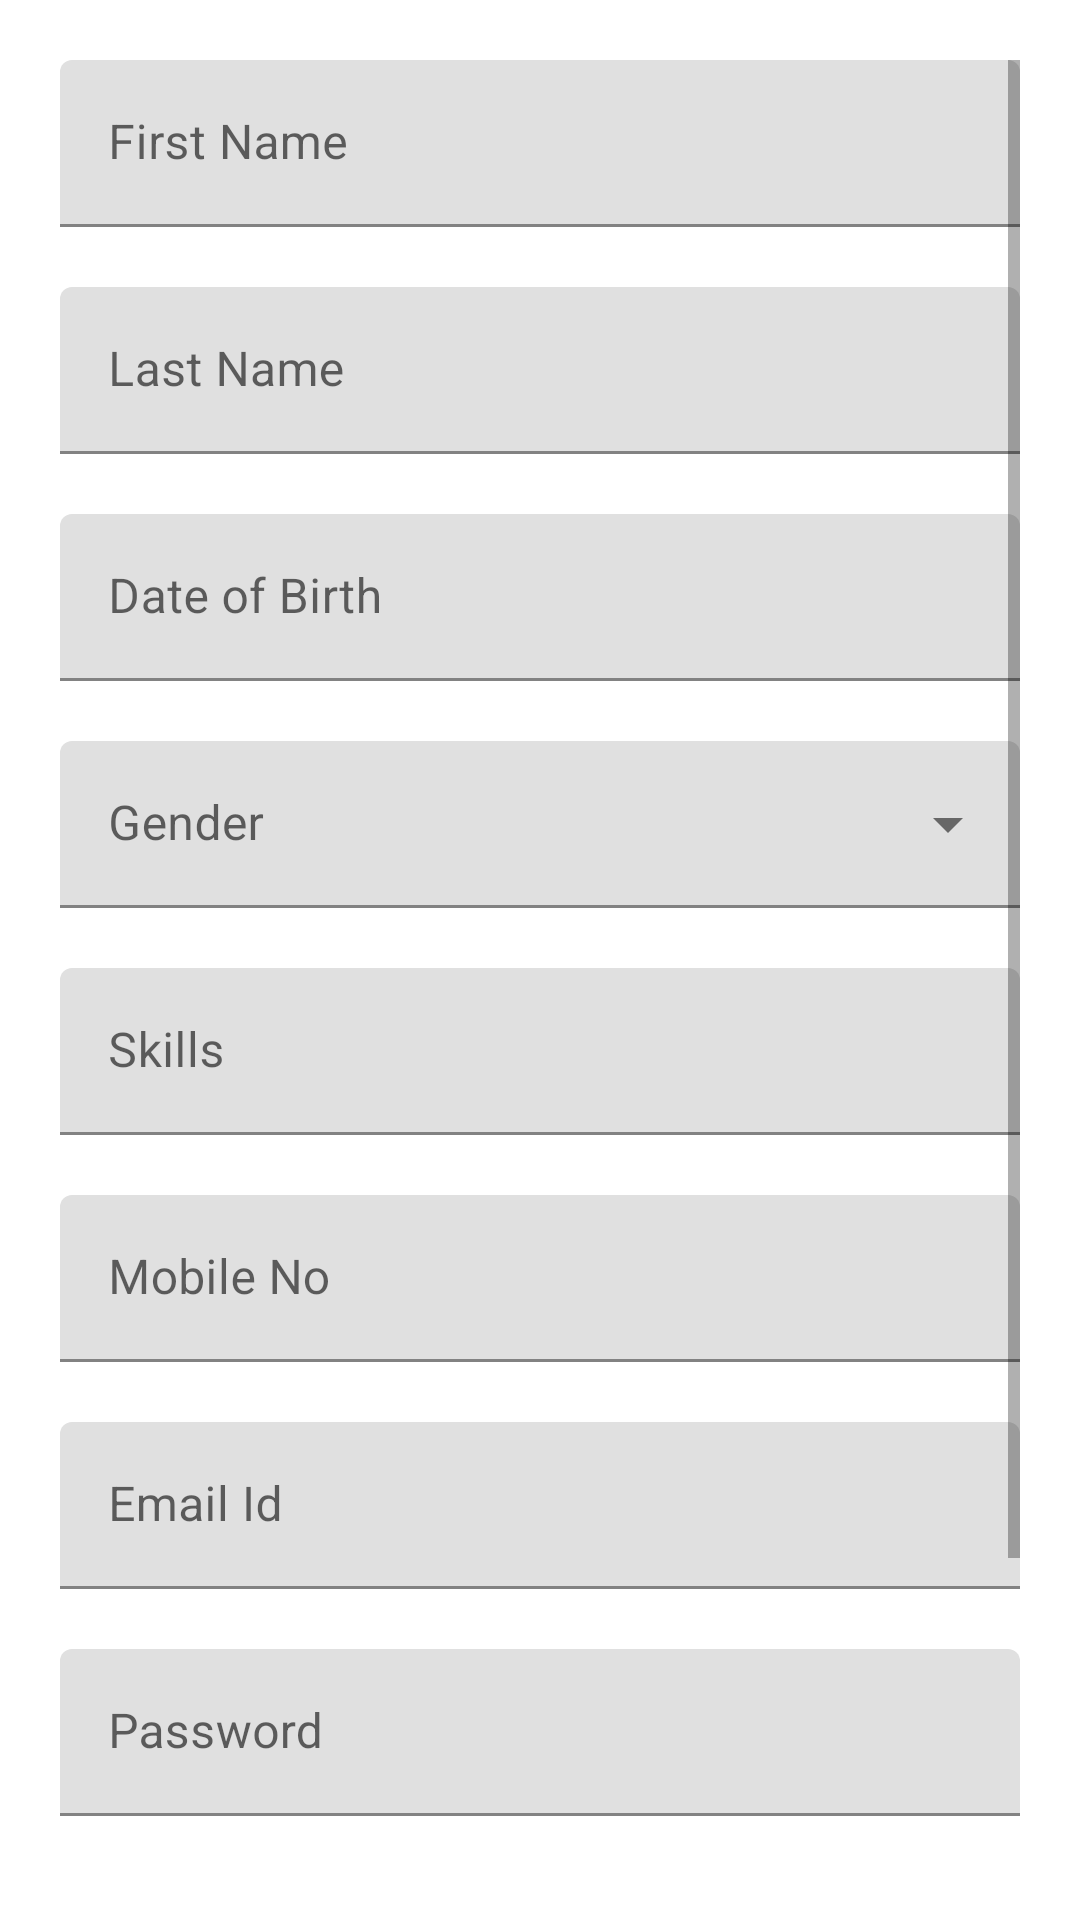

Reconstruct the res/layout file that produces this screen, plus the resources it refers to.
<!-- AndroidManifest.xml: application theme Theme.UserRegisteration -->
<!-- res/layout/activity_registeration.xml -->
<?xml version="1.0" encoding="utf-8"?>
<ScrollView xmlns:android="http://schemas.android.com/apk/res/android"
    xmlns:tools="http://schemas.android.com/tools"
    android:id="@+id/nestedScrollView"
    android:layout_width="match_parent"
    android:layout_height="match_parent"
    android:paddingLeft="20dp"
    android:paddingTop="20dp"
    android:paddingRight="20dp"
    android:paddingBottom="20dp">

    <LinearLayout
        android:layout_width="match_parent"
        android:layout_height="match_parent"
        android:orientation="vertical">

        <com.google.android.material.textfield.TextInputLayout
            android:id="@+id/textInputLayoutFName"
            android:layout_width="match_parent"
            android:layout_height="wrap_content">

            <com.google.android.material.textfield.TextInputEditText
                android:id="@+id/fname"
                android:layout_width="match_parent"
                android:layout_height="wrap_content"
                android:hint="@string/f_name"
                android:inputType="text"
                android:maxLines="1" />
        </com.google.android.material.textfield.TextInputLayout>

        <com.google.android.material.textfield.TextInputLayout
            android:id="@+id/textInputLayoutlName"
            android:layout_width="match_parent"
            android:layout_height="wrap_content"
            android:layout_marginTop="20dp">

            <com.google.android.material.textfield.TextInputEditText
                android:id="@+id/lname"
                android:layout_width="match_parent"
                android:layout_height="wrap_content"
                android:hint="@string/l_name"
                android:inputType="text"
                android:maxLines="1" />
        </com.google.android.material.textfield.TextInputLayout>

        <com.google.android.material.textfield.TextInputLayout
            android:id="@+id/layout_dob"
            android:layout_width="match_parent"
            android:layout_height="wrap_content"
            android:layout_marginTop="20dp">

            <com.google.android.material.textfield.TextInputEditText
                android:id="@+id/dob"
                android:layout_width="match_parent"
                android:layout_height="wrap_content"
                android:clickable="false"
                android:cursorVisible="false"
                android:drawableEnd="@drawable/ic_calendar"
                android:focusable="false"
                android:focusableInTouchMode="false"
                android:hint="@string/dob" />
        </com.google.android.material.textfield.TextInputLayout>

        <com.google.android.material.textfield.TextInputLayout
            android:id="@+id/layout_gender"
            style="@style/Widget.MaterialComponents.TextInputLayout.FilledBox.ExposedDropdownMenu"
            android:layout_width="match_parent"
            android:layout_height="wrap_content"
            android:layout_marginTop="20dp"
            android:hint="@string/gender">

            <AutoCompleteTextView
                android:id="@+id/gender"
                android:layout_width="match_parent"
                android:layout_height="match_parent"
                android:layout_weight="1"
                android:inputType="none"
                tools:text="Male" />
        </com.google.android.material.textfield.TextInputLayout>

        <com.google.android.material.textfield.TextInputLayout
            android:id="@+id/layout_skills"
            android:layout_width="match_parent"
            android:layout_height="wrap_content"
            android:layout_marginTop="20dp"
            android:hint="@string/skills">

            <com.google.android.material.textfield.TextInputEditText
                android:id="@+id/skills"
                android:layout_width="match_parent"
                android:layout_height="match_parent"
                android:layout_weight="1"
                android:clickable="false"
                android:cursorVisible="false"
                android:drawableEnd="@drawable/ic_arrow_drop_down"
                android:focusable="false"
                android:focusableInTouchMode="false"
                android:inputType="none" />
        </com.google.android.material.textfield.TextInputLayout>

        <com.google.android.material.textfield.TextInputLayout
            android:id="@+id/layout_mobile"
            android:layout_width="match_parent"
            android:layout_height="wrap_content"
            android:layout_marginTop="20dp">

            <com.google.android.material.textfield.TextInputEditText
                android:id="@+id/mobile"
                android:layout_width="match_parent"
                android:layout_height="wrap_content"
                android:hint="@string/mobile"
                android:inputType="phone"
                android:maxLines="1" />
        </com.google.android.material.textfield.TextInputLayout>

        <com.google.android.material.textfield.TextInputLayout
            android:id="@+id/layout_email"
            android:layout_width="match_parent"
            android:layout_height="wrap_content"
            android:layout_marginTop="20dp">

            <com.google.android.material.textfield.TextInputEditText
                android:id="@+id/email"
                android:layout_width="match_parent"
                android:layout_height="wrap_content"
                android:hint="@string/email"
                android:inputType="textEmailAddress"
                android:maxLines="1" />
        </com.google.android.material.textfield.TextInputLayout>

        <com.google.android.material.textfield.TextInputLayout
            android:id="@+id/layout_password"
            android:layout_width="match_parent"
            android:layout_height="wrap_content"
            android:layout_marginTop="20dp">

            <com.google.android.material.textfield.TextInputEditText
                android:id="@+id/password"
                android:layout_width="match_parent"
                android:layout_height="wrap_content"
                android:hint="@string/password"
                android:inputType="textPassword"
                android:maxLines="1" />
        </com.google.android.material.textfield.TextInputLayout>

        <com.google.android.material.textfield.TextInputLayout
            android:id="@+id/layout_confirm_password"
            android:layout_width="match_parent"
            android:layout_height="wrap_content"
            android:layout_marginTop="20dp">

            <com.google.android.material.textfield.TextInputEditText
                android:id="@+id/confirm_password"
                android:layout_width="match_parent"
                android:layout_height="wrap_content"
                android:hint="@string/confirm_password"
                android:inputType="textPassword"
                android:maxLines="1" />
        </com.google.android.material.textfield.TextInputLayout>

        <Button
            android:id="@+id/btn_signup"
            android:layout_width="match_parent"
            android:layout_height="wrap_content"
            android:layout_marginTop="40dp"
            android:text="@string/btn_signup" />

    </LinearLayout>
</ScrollView>
<!-- resources referenced by this layout -->
<resources>
  <string name="btn_signup">SignUp</string>
  <string name="confirm_password">Confirm Password</string>
  <string name="dob">Date of Birth</string>
  <string name="email">Email Id</string>
  <string name="f_name">First Name</string>
  <string name="gender">Gender</string>
  <string name="l_name">Last Name</string>
  <string name="mobile">Mobile No</string>
  <string name="password">Password</string>
  <string name="skills">Skills</string>
  <style name="Theme.UserRegisteration" parent="Theme.MaterialComponents.DayNight.DarkActionBar">
          
          <item name="colorPrimary">@color/purple_500</item>
          <item name="colorPrimaryVariant">@color/purple_700</item>
          <item name="colorOnPrimary">@color/white</item>
          
          <item name="colorSecondary">@color/teal_200</item>
          <item name="colorSecondaryVariant">@color/teal_700</item>
          <item name="colorOnSecondary">@color/black</item>
          
          <item name="android:statusBarColor" tools:targetApi="l">?attr/colorPrimaryVariant</item>
          
      </style>
  <!-- not gathered from this repository: default colours our renderer supplied (Android Studio template values) -->
  <color name="purple_500">#FF6200EE</color>
  <color name="purple_700">#FF3700B3</color>
  <color name="teal_200">#FF03DAC5</color>
  <color name="teal_700">#FF018786</color>
  <color name="black">#FF000000</color>
  <color name="white">#FFFFFFFF</color>
</resources>
